Photos from the image-classification dataset "Apple Blossom Images" in the GitHub repository 19ngxuan/appleBlossomDataset. Its 10 classes are: BBCH stage 53, BBCH stage 54, BBCH stage 56, BBCH stage 57, BBCH stage 59, BBCH stage 61, BBCH stage 65, BBCH stage 67, BBCH stage 69, BBCH stage 71.

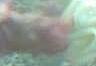
Label: BBCH stage 53

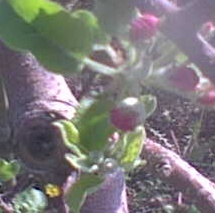
Label: BBCH stage 59

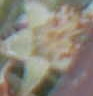
Label: BBCH stage 69

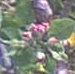
Label: BBCH stage 57

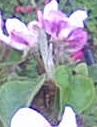
Label: BBCH stage 61

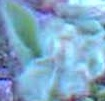
Label: BBCH stage 56
